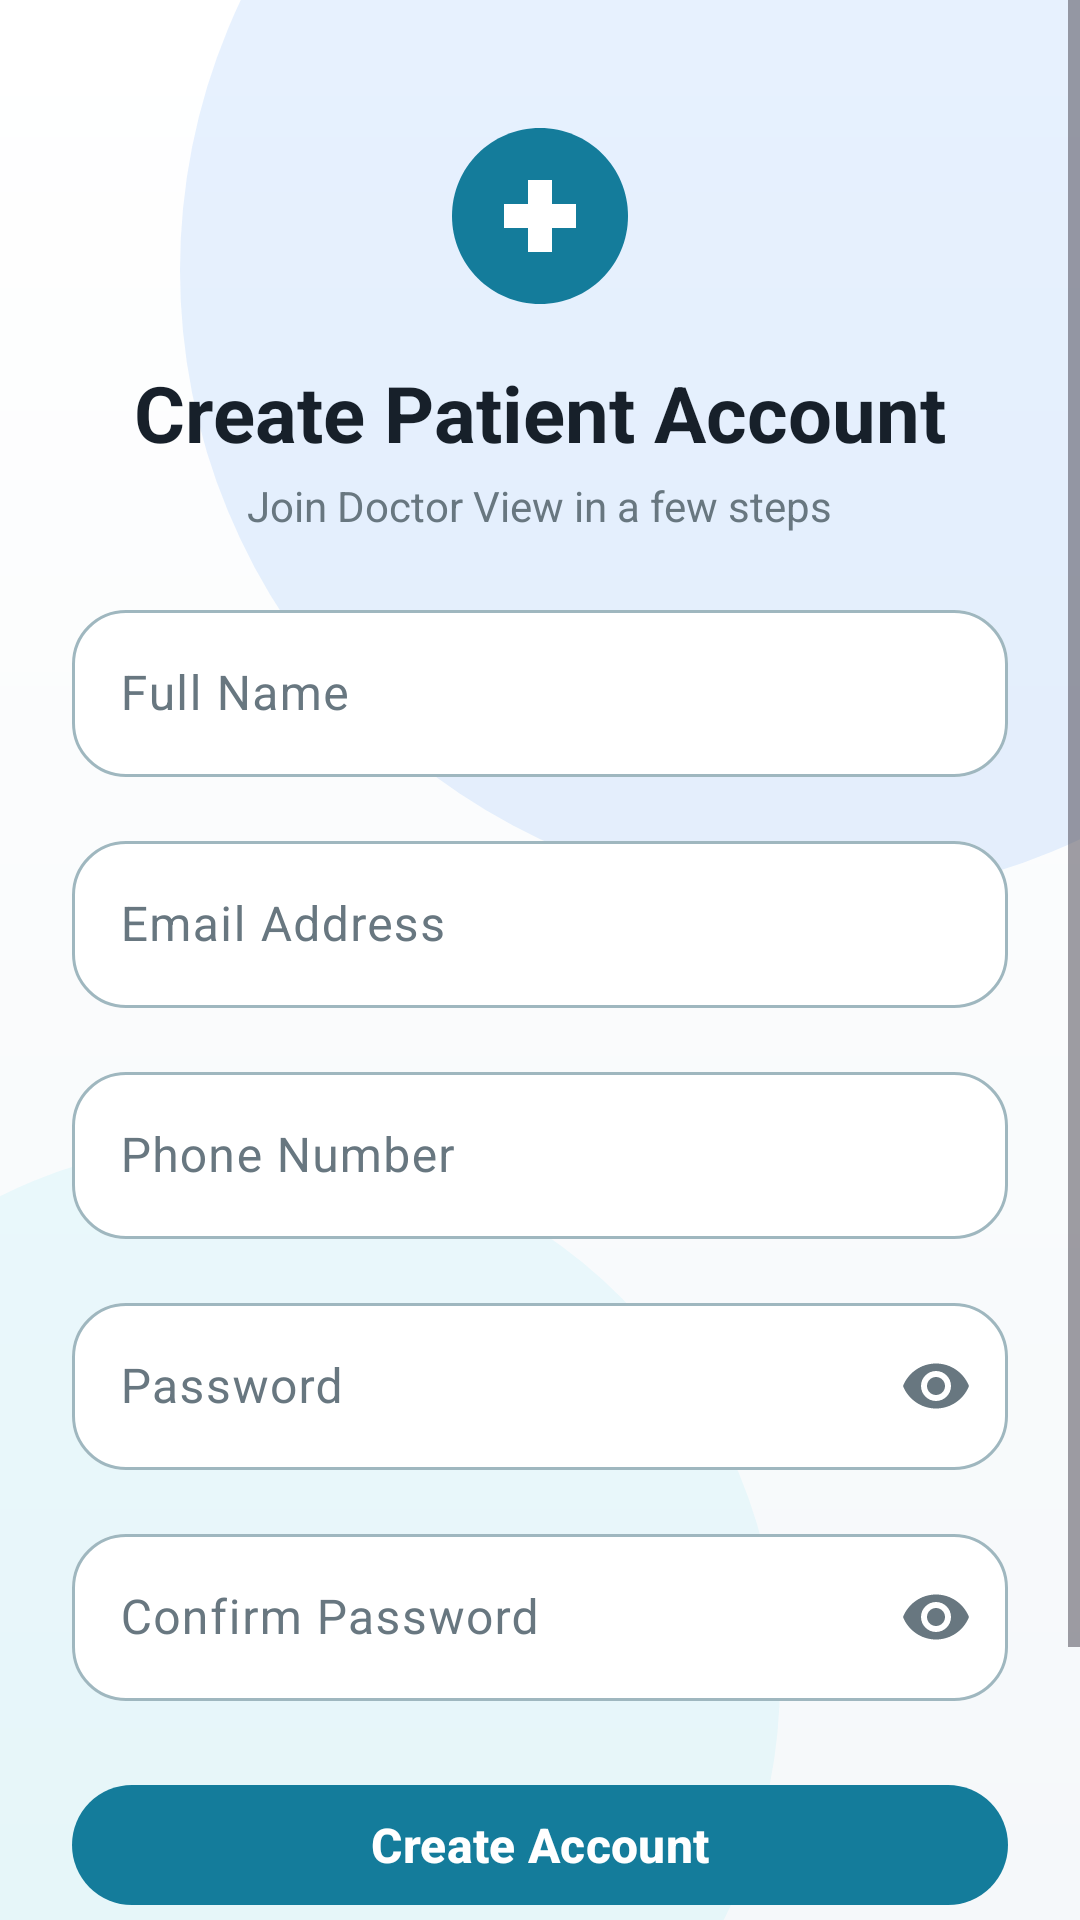

Layout XML and referenced resources for this Android screen:
<!-- AndroidManifest.xml: application theme Theme.DoctorView -->
<!-- res/layout/activity_register.xml -->
<?xml version="1.0" encoding="utf-8"?>
<ScrollView xmlns:android="http://schemas.android.com/apk/res/android"
    xmlns:app="http://schemas.android.com/apk/res-auto"
    android:layout_width="match_parent"
    android:layout_height="match_parent"
    android:background="@drawable/bg_medical_background"
    android:fillViewport="true">

    <LinearLayout
        android:layout_width="match_parent"
        android:layout_height="wrap_content"
        android:gravity="center_horizontal"
        android:orientation="vertical"
        android:padding="@dimen/spacing_large">

        <ImageView
            android:layout_width="64dp"
            android:layout_height="64dp"
            android:layout_marginTop="16dp"
            android:contentDescription="@string/app_name"
            android:src="@drawable/ic_logo" />

        <TextView
            android:layout_width="wrap_content"
            android:layout_height="wrap_content"
            android:layout_marginTop="16dp"
            android:text="@string/register_title"
            android:textColor="@color/text_primary"
            android:textSize="26sp"
            android:textStyle="bold" />

        <TextView
            android:layout_width="wrap_content"
            android:layout_height="wrap_content"
            android:layout_marginTop="4dp"
            android:text="@string/register_subtitle"
            android:textColor="@color/text_secondary"
            android:textSize="14sp" />

        <com.google.android.material.textfield.TextInputLayout
            android:id="@+id/tilName"
            style="@style/Widget.Material3.TextInputLayout.OutlinedBox"
            android:layout_width="match_parent"
            android:layout_height="wrap_content"
            android:layout_marginTop="20dp"
            android:hint="@string/hint_name"
            app:boxBackgroundColor="@color/surface"
            app:boxCornerRadiusBottomEnd="@dimen/corner_radius_input"
            app:boxCornerRadiusBottomStart="@dimen/corner_radius_input"
            app:boxCornerRadiusTopEnd="@dimen/corner_radius_input"
            app:boxCornerRadiusTopStart="@dimen/corner_radius_input">

            <com.google.android.material.textfield.TextInputEditText
                android:id="@+id/etName"
                android:layout_width="match_parent"
                android:layout_height="wrap_content"
                android:inputType="textPersonName" />
        </com.google.android.material.textfield.TextInputLayout>

        <com.google.android.material.textfield.TextInputLayout
            android:id="@+id/tilEmail"
            style="@style/Widget.Material3.TextInputLayout.OutlinedBox"
            android:layout_width="match_parent"
            android:layout_height="wrap_content"
            android:layout_marginTop="@dimen/spacing_medium"
            android:hint="@string/hint_email"
            app:boxBackgroundColor="@color/surface"
            app:boxCornerRadiusBottomEnd="@dimen/corner_radius_input"
            app:boxCornerRadiusBottomStart="@dimen/corner_radius_input"
            app:boxCornerRadiusTopEnd="@dimen/corner_radius_input"
            app:boxCornerRadiusTopStart="@dimen/corner_radius_input">

            <com.google.android.material.textfield.TextInputEditText
                android:id="@+id/etEmail"
                android:layout_width="match_parent"
                android:layout_height="wrap_content"
                android:inputType="textEmailAddress" />
        </com.google.android.material.textfield.TextInputLayout>

        <com.google.android.material.textfield.TextInputLayout
            android:id="@+id/tilPhone"
            style="@style/Widget.Material3.TextInputLayout.OutlinedBox"
            android:layout_width="match_parent"
            android:layout_height="wrap_content"
            android:layout_marginTop="@dimen/spacing_medium"
            android:hint="@string/hint_phone"
            app:boxBackgroundColor="@color/surface"
            app:boxCornerRadiusBottomEnd="@dimen/corner_radius_input"
            app:boxCornerRadiusBottomStart="@dimen/corner_radius_input"
            app:boxCornerRadiusTopEnd="@dimen/corner_radius_input"
            app:boxCornerRadiusTopStart="@dimen/corner_radius_input">

            <com.google.android.material.textfield.TextInputEditText
                android:id="@+id/etPhone"
                android:layout_width="match_parent"
                android:layout_height="wrap_content"
                android:inputType="phone" />
        </com.google.android.material.textfield.TextInputLayout>

        <com.google.android.material.textfield.TextInputLayout
            android:id="@+id/tilPassword"
            style="@style/Widget.Material3.TextInputLayout.OutlinedBox"
            android:layout_width="match_parent"
            android:layout_height="wrap_content"
            android:layout_marginTop="@dimen/spacing_medium"
            android:hint="@string/hint_password"
            app:boxBackgroundColor="@color/surface"
            app:boxCornerRadiusBottomEnd="@dimen/corner_radius_input"
            app:boxCornerRadiusBottomStart="@dimen/corner_radius_input"
            app:boxCornerRadiusTopEnd="@dimen/corner_radius_input"
            app:boxCornerRadiusTopStart="@dimen/corner_radius_input"
            app:endIconMode="password_toggle">

            <com.google.android.material.textfield.TextInputEditText
                android:id="@+id/etPassword"
                android:layout_width="match_parent"
                android:layout_height="wrap_content"
                android:inputType="textPassword" />
        </com.google.android.material.textfield.TextInputLayout>

        <com.google.android.material.textfield.TextInputLayout
            android:id="@+id/tilConfirmPassword"
            style="@style/Widget.Material3.TextInputLayout.OutlinedBox"
            android:layout_width="match_parent"
            android:layout_height="wrap_content"
            android:layout_marginTop="@dimen/spacing_medium"
            android:hint="@string/hint_confirm_password"
            app:boxBackgroundColor="@color/surface"
            app:boxCornerRadiusBottomEnd="@dimen/corner_radius_input"
            app:boxCornerRadiusBottomStart="@dimen/corner_radius_input"
            app:boxCornerRadiusTopEnd="@dimen/corner_radius_input"
            app:boxCornerRadiusTopStart="@dimen/corner_radius_input"
            app:endIconMode="password_toggle">

            <com.google.android.material.textfield.TextInputEditText
                android:id="@+id/etConfirmPassword"
                android:layout_width="match_parent"
                android:layout_height="wrap_content"
                android:inputType="textPassword" />
        </com.google.android.material.textfield.TextInputLayout>

        <com.google.android.material.button.MaterialButton
            android:id="@+id/btnRegister"
            android:layout_width="match_parent"
            android:layout_height="wrap_content"
            android:layout_marginTop="@dimen/spacing_large"
            android:text="@string/btn_register"
            android:textSize="16sp"
            android:textStyle="bold"
            app:cornerRadius="@dimen/corner_radius_button" />

        
        <ProgressBar
            android:id="@+id/progressBar"
            android:layout_width="wrap_content"
            android:layout_height="wrap_content"
            android:layout_marginTop="@dimen/spacing_medium"
            android:visibility="gone" />

        <TextView
            android:id="@+id/tvGoToLogin"
            android:layout_width="wrap_content"
            android:layout_height="wrap_content"
            android:layout_marginTop="@dimen/spacing_medium"
            android:layout_marginBottom="32dp"
            android:padding="8dp"
            android:text="@string/already_have_account"
            android:textColor="@color/primary"
            android:textSize="14sp"
            android:textStyle="bold" />
    </LinearLayout>
</ScrollView>
<!-- resources referenced by this layout -->
<resources>
  <color name="primary">#147C9B</color>
  <color name="surface">#FFFFFF</color>
  <color name="text_primary">#17202A</color>
  <color name="text_secondary">#687780</color>
  <dimen name="corner_radius_button">20dp</dimen>
  <dimen name="corner_radius_input">18dp</dimen>
  <dimen name="spacing_large">24dp</dimen>
  <dimen name="spacing_medium">16dp</dimen>
  <!-- drawable bg_medical_background (drawable) -->
  <?xml version="1.0" encoding="utf-8"?>
  <layer-list xmlns:android="http://schemas.android.com/apk/res/android">
      <item>
          <shape android:shape="rectangle">
              <gradient
                  android:angle="270"
                  android:endColor="@color/background"
                  android:startColor="#FFFFFF"
                  android:type="linear" />
          </shape>
      </item>
      <item
          android:bottom="-120dp"
          android:gravity="top|end"
          android:right="-120dp"
          android:top="-120dp">
          <shape android:shape="oval">
              <solid android:color="#1A1677F2" />
              <size
                  android:width="420dp"
                  android:height="420dp" />
          </shape>
      </item>
      <item
          android:bottom="-100dp"
          android:gravity="bottom|start"
          android:left="-100dp">
          <shape android:shape="oval">
              <solid android:color="#1222D3EE" />
              <size
                  android:width="360dp"
                  android:height="360dp" />
          </shape>
      </item>
  </layer-list>
  <!-- drawable ic_logo (drawable) -->
  <?xml version="1.0" encoding="utf-8"?>
  <vector xmlns:android="http://schemas.android.com/apk/res/android"
      android:width="96dp"
      android:height="96dp"
      android:viewportWidth="96"
      android:viewportHeight="96">
      <path
          android:fillColor="@color/primary"
          android:pathData="M48,4 C72.3,4 92,23.7 92,48 C92,72.3 72.3,92 48,92 C23.7,92 4,72.3 4,48 C4,23.7 23.7,4 48,4 Z" />
      <path
          android:fillColor="@color/white"
          android:pathData="M42,30 h12 v12 h12 v12 h-12 v12 h-12 v-12 h-12 v-12 h12 Z" />
  </vector>
  <string name="already_have_account">Already have an account? Login</string>
  <string name="app_name">Doctor View</string>
  <string name="btn_register">Create Account</string>
  <string name="hint_confirm_password">Confirm Password</string>
  <string name="hint_email">Email Address</string>
  <string name="hint_name">Full Name</string>
  <string name="hint_password">Password</string>
  <string name="hint_phone">Phone Number</string>
  <string name="register_subtitle">Join Doctor View in a few steps</string>
  <string name="register_title">Create Patient Account</string>
  <color name="background">#F5F8FA</color>
  <color name="white">#FFFFFF</color>
  <color name="on_primary">#FFFFFF</color>
  <color name="primary_container">#DDF5F8</color>
  <color name="on_primary_container">#0B5568</color>
  <color name="secondary">#1687A7</color>
  <color name="on_secondary">#FFFFFF</color>
  <color name="secondary_container">#DDF5F8</color>
  <color name="on_secondary_container">#0B5568</color>
  <color name="tertiary">#35A87B</color>
  <color name="on_tertiary">#FFFFFF</color>
  <color name="on_background">#17202A</color>
  <color name="on_surface">#17202A</color>
  <color name="surface_variant">#EAF7FA</color>
  <color name="on_surface_variant">#687780</color>
  <color name="outline">#9FB7BF</color>
  <color name="error">#E5484D</color>
  <color name="on_error">#FFFFFF</color>
</resources>
